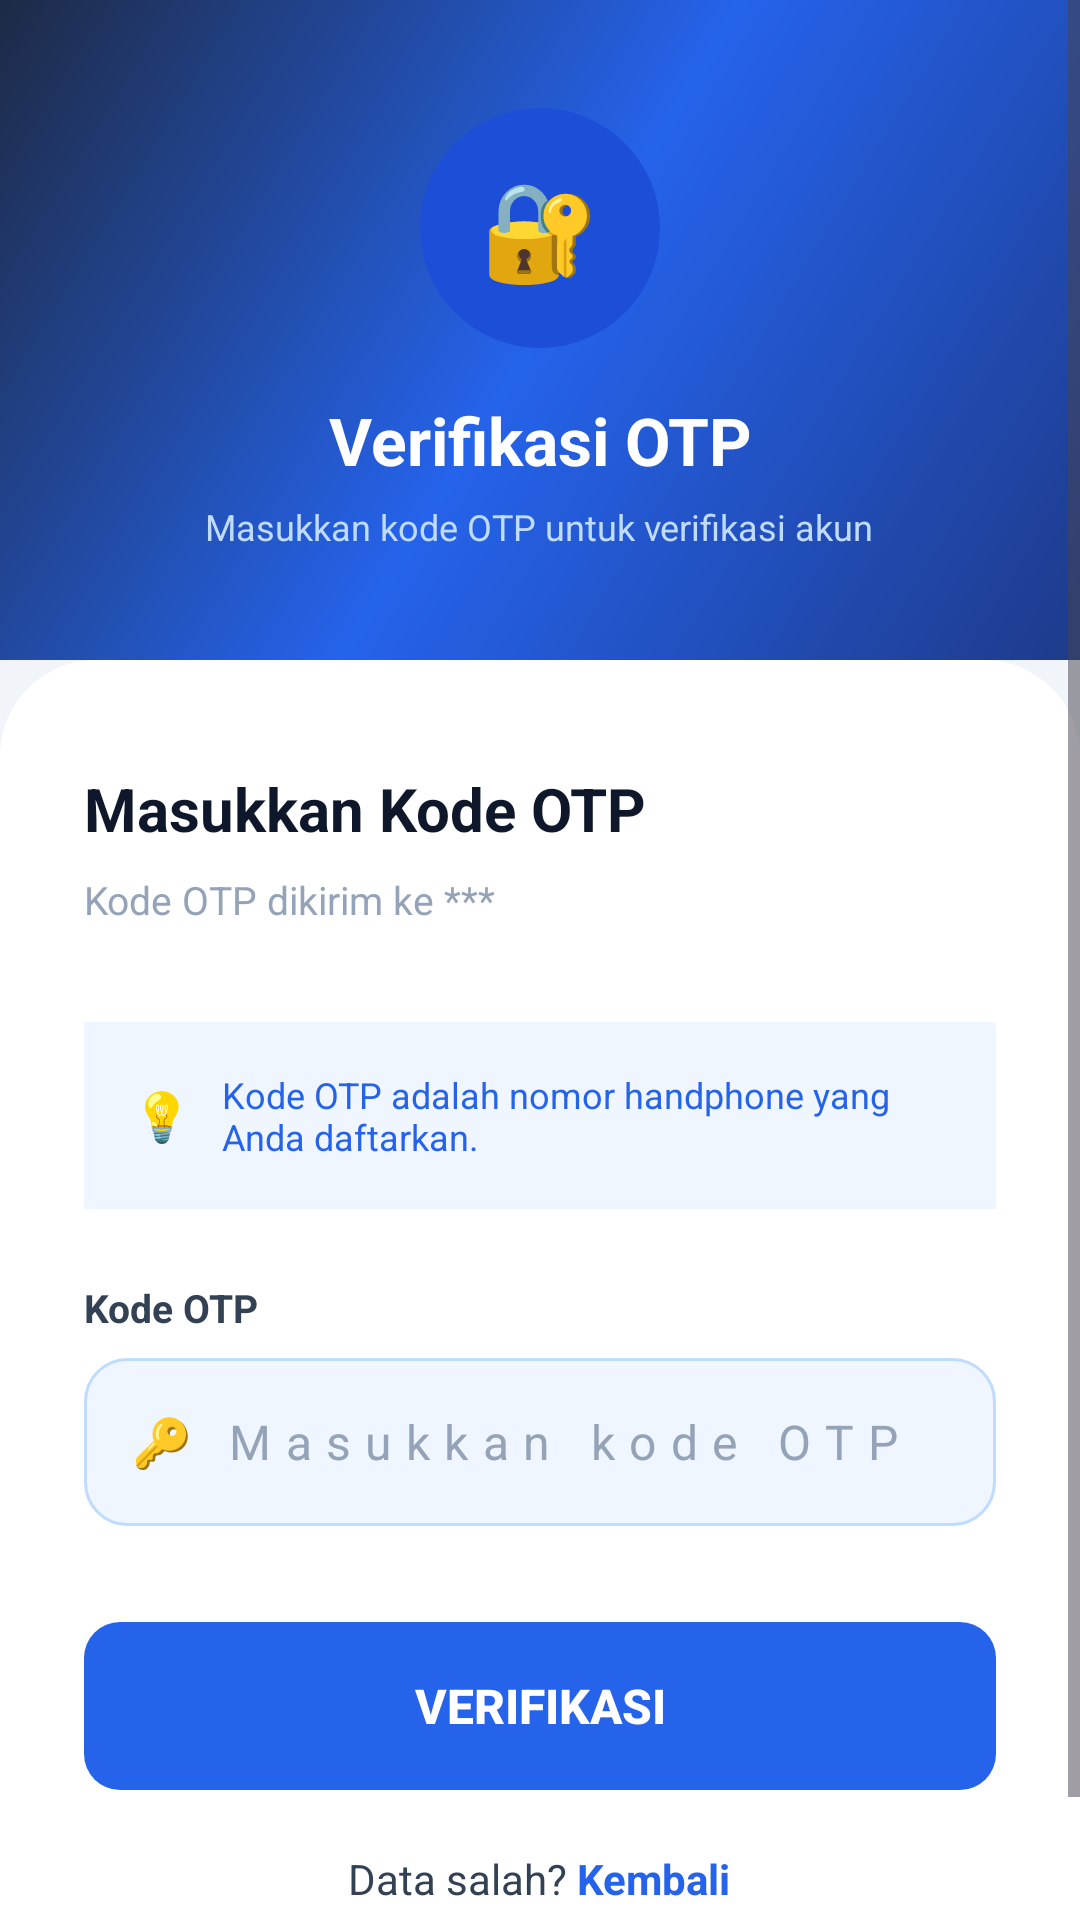

Produce the Android XML layout that renders to this screen, including the resource entries it uses.
<!-- AndroidManifest.xml: application theme Theme.Demegflower -->
<!-- res/layout/activity_verification.xml -->
<?xml version="1.0" encoding="utf-8"?>
<ScrollView xmlns:android="http://schemas.android.com/apk/res/android"
    android:layout_width="match_parent"
    android:layout_height="match_parent"
    android:background="@color/colorBackground"
    android:fillViewport="true">

    <LinearLayout
        android:layout_width="match_parent"
        android:layout_height="wrap_content"
        android:orientation="vertical">

        
        <LinearLayout
            android:layout_width="match_parent"
            android:layout_height="220dp"
            android:orientation="vertical"
            android:gravity="center"
            android:background="@drawable/bg_gradient_login"
            android:paddingHorizontal="32dp">

            <LinearLayout
                android:layout_width="80dp"
                android:layout_height="80dp"
                android:background="@drawable/bg_icon_circle"
                android:gravity="center"
                android:layout_marginBottom="16dp">
                <TextView
                    android:layout_width="wrap_content"
                    android:layout_height="wrap_content"
                    android:text="🔐"
                    android:textSize="32sp" />
            </LinearLayout>

            <TextView
                android:layout_width="wrap_content"
                android:layout_height="wrap_content"
                android:text="Verifikasi OTP"
                android:textColor="#FFFFFF"
                android:textSize="22sp"
                android:textStyle="bold"
                android:gravity="center"
                android:layout_marginBottom="6dp" />

            <TextView
                android:layout_width="wrap_content"
                android:layout_height="wrap_content"
                android:text="Masukkan kode OTP untuk verifikasi akun"
                android:textColor="#BFDBFE"
                android:textSize="12sp"
                android:gravity="center" />

        </LinearLayout>

        
        <LinearLayout
            android:layout_width="match_parent"
            android:layout_height="wrap_content"
            android:orientation="vertical"
            android:background="@drawable/bg_card_form"
            android:paddingHorizontal="28dp"
            android:paddingTop="36dp"
            android:paddingBottom="48dp">

            <TextView
                android:layout_width="wrap_content"
                android:layout_height="wrap_content"
                android:text="Masukkan Kode OTP"
                android:textColor="@color/colorTextPrimary"
                android:textSize="20sp"
                android:textStyle="bold"
                android:layout_marginBottom="8dp" />

            
            <TextView
                android:id="@+id/tvOtpHint"
                android:layout_width="wrap_content"
                android:layout_height="wrap_content"
                android:text="Kode OTP dikirim ke ***"
                android:textColor="@color/colorTextHint"
                android:textSize="13sp"
                android:layout_marginBottom="32dp" />

            
            <LinearLayout
                android:layout_width="match_parent"
                android:layout_height="wrap_content"
                android:background="@color/colorBinaDesaCard"
                android:padding="16dp"
                android:orientation="horizontal"
                android:gravity="center_vertical"
                android:layout_marginBottom="24dp">

                <TextView
                    android:layout_width="wrap_content"
                    android:layout_height="wrap_content"
                    android:text="💡"
                    android:textSize="16sp"
                    android:layout_marginEnd="10dp" />

                <TextView
                    android:layout_width="match_parent"
                    android:layout_height="wrap_content"
                    android:text="Kode OTP adalah nomor handphone yang Anda daftarkan."
                    android:textColor="@color/colorPrimary"
                    android:textSize="12sp" />
            </LinearLayout>

            
            <TextView
                android:layout_width="wrap_content"
                android:layout_height="wrap_content"
                android:text="Kode OTP"
                android:textColor="@color/colorTextSecondary"
                android:textSize="13sp"
                android:textStyle="bold"
                android:layout_marginBottom="8dp" />

            
            <LinearLayout
                android:layout_width="match_parent"
                android:layout_height="56dp"
                android:background="@drawable/bg_input_field"
                android:orientation="horizontal"
                android:gravity="center_vertical"
                android:paddingHorizontal="16dp"
                android:layout_marginBottom="32dp">

                <TextView
                    android:layout_width="wrap_content"
                    android:layout_height="wrap_content"
                    android:text="🔑"
                    android:textSize="16sp"
                    android:layout_marginEnd="10dp" />

                <EditText
                    android:id="@+id/etOtp"
                    android:layout_width="match_parent"
                    android:layout_height="match_parent"
                    android:background="@null"
                    android:hint="Masukkan kode OTP"
                    android:textColorHint="@color/colorTextHint"
                    android:textColor="@color/colorTextPrimary"
                    android:textSize="16sp"
                    android:inputType="number"
                    android:singleLine="true"
                    android:letterSpacing="0.3" />
            </LinearLayout>

            
            <Button
                android:id="@+id/btnVerify"
                android:layout_width="match_parent"
                android:layout_height="56dp"
                android:background="@drawable/bg_button_login"
                android:text="Verifikasi"
                android:textColor="@color/white"
                android:textSize="16sp"
                android:textStyle="bold"
                android:stateListAnimator="@null"
                android:layout_marginBottom="20dp" />

            
            <LinearLayout
                android:layout_width="wrap_content"
                android:layout_height="wrap_content"
                android:layout_gravity="center_horizontal"
                android:orientation="horizontal">
                <TextView
                    android:layout_width="wrap_content"
                    android:layout_height="wrap_content"
                    android:text="Data salah? "
                    android:textColor="@color/colorTextSecondary"
                    android:textSize="14sp" />
                <TextView
                    android:id="@+id/tvBackToRegister"
                    android:layout_width="wrap_content"
                    android:layout_height="wrap_content"
                    android:text="Kembali"
                    android:textColor="@color/colorPrimary"
                    android:textSize="14sp"
                    android:textStyle="bold" />
            </LinearLayout>

        </LinearLayout>
    </LinearLayout>
</ScrollView>
<!-- resources referenced by this layout -->
<resources>
  <color name="colorBackground">#F1F5F9</color>
  <color name="colorBinaDesaCard">#EFF6FF</color>
  <color name="colorPrimary">#2563EB</color>
  <color name="colorTextHint">#94A3B8</color>
  <color name="colorTextPrimary">#0F172A</color>
  <color name="colorTextSecondary">#334155</color>
  <color name="white">#FFFFFFFF</color>
  <!-- drawable bg_button_login (drawable) -->
  <?xml version="1.0" encoding="utf-8"?>
  <shape xmlns:android="http://schemas.android.com/apk/res/android"
      android:shape="rectangle">
      <solid android:color="#2563EB" />
      <corners android:radius="12dp" />
  </shape>
  <!-- drawable bg_card_form (drawable) -->
  <?xml version="1.0" encoding="utf-8"?>
  <shape xmlns:android="http://schemas.android.com/apk/res/android"
      android:shape="rectangle">
      <solid android:color="@color/colorCard" />
      <corners android:topLeftRadius="32dp" android:topRightRadius="32dp" />
  </shape>
  <!-- drawable bg_gradient_login (drawable) -->
  <?xml version="1.0" encoding="utf-8"?>
  <shape xmlns:android="http://schemas.android.com/apk/res/android"
      android:shape="rectangle">
      <gradient
          android:angle="135"
          android:startColor="#1E3A8A"
          android:centerColor="#2563EB"
          android:endColor="#1E2A45"
          android:type="linear" />
  </shape>
  <!-- drawable bg_icon_circle (drawable) -->
  <?xml version="1.0" encoding="utf-8"?>
  <shape xmlns:android="http://schemas.android.com/apk/res/android" android:shape="oval">
      <solid android:color="#1D4ED8" />
  </shape>
  <!-- drawable bg_input_field (drawable) -->
  <?xml version="1.0" encoding="utf-8"?>
  <shape xmlns:android="http://schemas.android.com/apk/res/android"
      android:shape="rectangle">
      <solid android:color="@color/colorInputBg" />
      <corners android:radius="14dp" />
      <stroke android:width="1dp" android:color="@color/colorInputBorder" />
  </shape>
  <style name="Theme.Demegflower" parent="Base.Theme.Demegflower" />
  <color name="colorCard">#FFFFFF</color>
  <color name="colorInputBg">#EFF6FF</color>
  <color name="colorInputBorder">#BFDBFE</color>
  <style name="Base.Theme.Demegflower" parent="Theme.Material3.DayNight.NoActionBar">
          
          
      </style>
</resources>
